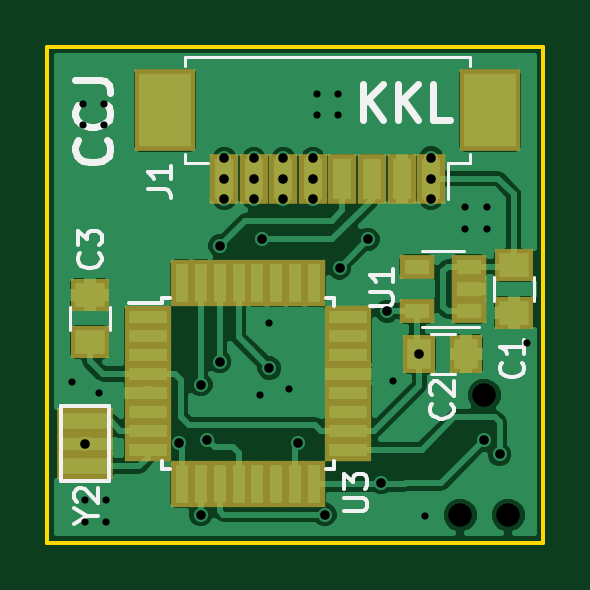
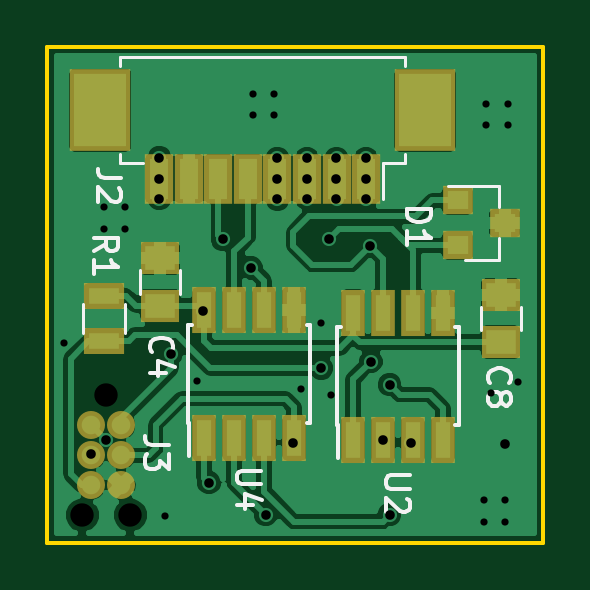
Circuit board: 11 layer files. Board 21.0 x 21.0 mm.
- bottom_copper: OCM40_modbus_board-B.Cu.gbl (60737 bytes)
- bottom_mask: OCM40_modbus_board-B.Mask.gbs (1567 bytes)
- paste: OCM40_modbus_board-B.Paste.gbp (1382 bytes)
- bottom_silk: OCM40_modbus_board-B.SilkS.gbo (6771 bytes)
- outline: OCM40_modbus_board-Edge.Cuts.gm1 (497 bytes)
- top_copper: OCM40_modbus_board-F.Cu.gtl (51232 bytes)
- top_mask: OCM40_modbus_board-F.Mask.gts (2042 bytes)
- paste: OCM40_modbus_board-F.Paste.gtp (2037 bytes)
- top_silk: OCM40_modbus_board-F.SilkS.gto (7185 bytes)
- drill: OCM40_modbus_board-NPTH.drl (83 bytes)
- drill: OCM40_modbus_board.drl (851 bytes)

=== bottom_copper: OCM40_modbus_board-B.Cu.gbl (60737 bytes, source omitted) ===
=== bottom_mask: OCM40_modbus_board-B.Mask.gbs ===
G04 #@! TF.FileFunction,Soldermask,Bot*
%FSLAX46Y46*%
G04 Gerber Fmt 4.6, Leading zero omitted, Abs format (unit mm)*
G04 Created by KiCad (PCBNEW 4.0.7) date 04/14/20 22:35:50*
%MOMM*%
%LPD*%
G01*
G04 APERTURE LIST*
%ADD10C,0.100000*%
%ADD11R,1.650000X1.400000*%
%ADD12R,1.300000X1.200000*%
%ADD13C,1.187000*%
%ADD14R,1.700000X1.100000*%
%ADD15R,1.000000X1.950000*%
%ADD16R,1.200000X2.100000*%
%ADD17R,2.600000X3.500000*%
G04 APERTURE END LIST*
D10*
D11*
X119800000Y-114500000D03*
X119800000Y-112500000D03*
D12*
X121625000Y-108500000D03*
X121625000Y-110400000D03*
X119625000Y-109450000D03*
D13*
X137135000Y-118020000D03*
X135865000Y-118020000D03*
X137135000Y-119290000D03*
X135865000Y-119290000D03*
X137135000Y-120560000D03*
X135865000Y-120560000D03*
D14*
X136600000Y-112550000D03*
X136600000Y-114450000D03*
D11*
X134220000Y-112950000D03*
X134220000Y-110950000D03*
D15*
X126055000Y-118650000D03*
X124785000Y-118650000D03*
X123515000Y-118650000D03*
X122245000Y-118650000D03*
X122245000Y-113250000D03*
X123515000Y-113250000D03*
X124785000Y-113250000D03*
X126055000Y-113250000D03*
D16*
X125500000Y-107575000D03*
X126750000Y-107575000D03*
X128000000Y-107575000D03*
X129250000Y-107575000D03*
X130500000Y-107575000D03*
X131750000Y-107575000D03*
X133000000Y-107575000D03*
X134250000Y-107575000D03*
D17*
X123000000Y-104675000D03*
X136750000Y-104675000D03*
D15*
X132355000Y-118550000D03*
X131085000Y-118550000D03*
X129815000Y-118550000D03*
X128545000Y-118550000D03*
X128545000Y-113150000D03*
X129815000Y-113150000D03*
X131085000Y-113150000D03*
X132355000Y-113150000D03*
M02*

=== paste: OCM40_modbus_board-B.Paste.gbp ===
G04 #@! TF.FileFunction,Paste,Bot*
%FSLAX46Y46*%
G04 Gerber Fmt 4.6, Leading zero omitted, Abs format (unit mm)*
G04 Created by KiCad (PCBNEW 4.0.7) date 04/14/20 22:35:50*
%MOMM*%
%LPD*%
G01*
G04 APERTURE LIST*
%ADD10C,0.100000*%
%ADD11R,1.250000X1.000000*%
%ADD12R,0.900000X0.800000*%
%ADD13R,1.300000X0.700000*%
%ADD14R,0.600000X1.550000*%
%ADD15R,0.800000X1.700000*%
%ADD16R,2.200000X3.100000*%
G04 APERTURE END LIST*
D10*
D11*
X119800000Y-114500000D03*
X119800000Y-112500000D03*
D12*
X121625000Y-108500000D03*
X121625000Y-110400000D03*
X119625000Y-109450000D03*
D13*
X136600000Y-112550000D03*
X136600000Y-114450000D03*
D11*
X134220000Y-112950000D03*
X134220000Y-110950000D03*
D14*
X126055000Y-118650000D03*
X124785000Y-118650000D03*
X123515000Y-118650000D03*
X122245000Y-118650000D03*
X122245000Y-113250000D03*
X123515000Y-113250000D03*
X124785000Y-113250000D03*
X126055000Y-113250000D03*
D15*
X125500000Y-107575000D03*
X126750000Y-107575000D03*
X128000000Y-107575000D03*
X129250000Y-107575000D03*
X130500000Y-107575000D03*
X131750000Y-107575000D03*
X133000000Y-107575000D03*
X134250000Y-107575000D03*
D16*
X123000000Y-104675000D03*
X136750000Y-104675000D03*
D14*
X132355000Y-118550000D03*
X131085000Y-118550000D03*
X129815000Y-118550000D03*
X128545000Y-118550000D03*
X128545000Y-113150000D03*
X129815000Y-113150000D03*
X131085000Y-113150000D03*
X132355000Y-113150000D03*
M02*

=== bottom_silk: OCM40_modbus_board-B.SilkS.gbo ===
G04 #@! TF.FileFunction,Legend,Bot*
%FSLAX46Y46*%
G04 Gerber Fmt 4.6, Leading zero omitted, Abs format (unit mm)*
G04 Created by KiCad (PCBNEW 4.0.7) date 04/14/20 22:35:50*
%MOMM*%
%LPD*%
G01*
G04 APERTURE LIST*
%ADD10C,0.100000*%
%ADD11C,0.120000*%
%ADD12C,0.150000*%
G04 APERTURE END LIST*
D10*
D11*
X120650000Y-113000000D02*
X120650000Y-114000000D01*
X118950000Y-114000000D02*
X118950000Y-113000000D01*
X119865000Y-111030000D02*
X119865000Y-110100000D01*
X119865000Y-107870000D02*
X119865000Y-108800000D01*
X119865000Y-107870000D02*
X122025000Y-107870000D01*
X119865000Y-111030000D02*
X121325000Y-111030000D01*
X137480000Y-114100000D02*
X137480000Y-112900000D01*
X135720000Y-112900000D02*
X135720000Y-114100000D01*
X135070000Y-111450000D02*
X135070000Y-112450000D01*
X133370000Y-112450000D02*
X133370000Y-111450000D01*
D12*
X126725000Y-118025000D02*
X126675000Y-118025000D01*
X126725000Y-113875000D02*
X126580000Y-113875000D01*
X121575000Y-113875000D02*
X121720000Y-113875000D01*
X121575000Y-118025000D02*
X121720000Y-118025000D01*
X126725000Y-118025000D02*
X126725000Y-113875000D01*
X121575000Y-118025000D02*
X121575000Y-113875000D01*
X126675000Y-118025000D02*
X126675000Y-119425000D01*
D11*
X134950000Y-106925000D02*
X135900000Y-106925000D01*
X135900000Y-106925000D02*
X135900000Y-106525000D01*
X124800000Y-106925000D02*
X123850000Y-106925000D01*
X123850000Y-106925000D02*
X123850000Y-106525000D01*
X135900000Y-102825000D02*
X135900000Y-102425000D01*
X135900000Y-102425000D02*
X129875000Y-102425000D01*
X123850000Y-102825000D02*
X123850000Y-102425000D01*
X123850000Y-102425000D02*
X129875000Y-102425000D01*
X124800000Y-106925000D02*
X124800000Y-108425000D01*
D12*
X133025000Y-117925000D02*
X132975000Y-117925000D01*
X133025000Y-113775000D02*
X132880000Y-113775000D01*
X127875000Y-113775000D02*
X128020000Y-113775000D01*
X127875000Y-117925000D02*
X128020000Y-117925000D01*
X133025000Y-117925000D02*
X133025000Y-113775000D01*
X127875000Y-117925000D02*
X127875000Y-113775000D01*
X132975000Y-117925000D02*
X132975000Y-119325000D01*
X120257143Y-116233334D02*
X120304762Y-116185715D01*
X120352381Y-116042858D01*
X120352381Y-115947620D01*
X120304762Y-115804762D01*
X120209524Y-115709524D01*
X120114286Y-115661905D01*
X119923810Y-115614286D01*
X119780952Y-115614286D01*
X119590476Y-115661905D01*
X119495238Y-115709524D01*
X119400000Y-115804762D01*
X119352381Y-115947620D01*
X119352381Y-116042858D01*
X119400000Y-116185715D01*
X119447619Y-116233334D01*
X119780952Y-116804762D02*
X119733333Y-116709524D01*
X119685714Y-116661905D01*
X119590476Y-116614286D01*
X119542857Y-116614286D01*
X119447619Y-116661905D01*
X119400000Y-116709524D01*
X119352381Y-116804762D01*
X119352381Y-116995239D01*
X119400000Y-117090477D01*
X119447619Y-117138096D01*
X119542857Y-117185715D01*
X119590476Y-117185715D01*
X119685714Y-117138096D01*
X119733333Y-117090477D01*
X119780952Y-116995239D01*
X119780952Y-116804762D01*
X119828571Y-116709524D01*
X119876190Y-116661905D01*
X119971429Y-116614286D01*
X120161905Y-116614286D01*
X120257143Y-116661905D01*
X120304762Y-116709524D01*
X120352381Y-116804762D01*
X120352381Y-116995239D01*
X120304762Y-117090477D01*
X120257143Y-117138096D01*
X120161905Y-117185715D01*
X119971429Y-117185715D01*
X119876190Y-117138096D01*
X119828571Y-117090477D01*
X119780952Y-116995239D01*
X123752381Y-108861905D02*
X122752381Y-108861905D01*
X122752381Y-109100000D01*
X122800000Y-109242858D01*
X122895238Y-109338096D01*
X122990476Y-109385715D01*
X123180952Y-109433334D01*
X123323810Y-109433334D01*
X123514286Y-109385715D01*
X123609524Y-109338096D01*
X123704762Y-109242858D01*
X123752381Y-109100000D01*
X123752381Y-108861905D01*
X123752381Y-110385715D02*
X123752381Y-109814286D01*
X123752381Y-110100000D02*
X122752381Y-110100000D01*
X122895238Y-110004762D01*
X122990476Y-109909524D01*
X123038095Y-109814286D01*
X133852381Y-118866667D02*
X134566667Y-118866667D01*
X134709524Y-118819047D01*
X134804762Y-118723809D01*
X134852381Y-118580952D01*
X134852381Y-118485714D01*
X133852381Y-119247619D02*
X133852381Y-119866667D01*
X134233333Y-119533333D01*
X134233333Y-119676191D01*
X134280952Y-119771429D01*
X134328571Y-119819048D01*
X134423810Y-119866667D01*
X134661905Y-119866667D01*
X134757143Y-119819048D01*
X134804762Y-119771429D01*
X134852381Y-119676191D01*
X134852381Y-119390476D01*
X134804762Y-119295238D01*
X134757143Y-119247619D01*
X137002381Y-110658334D02*
X136526190Y-110325000D01*
X137002381Y-110086905D02*
X136002381Y-110086905D01*
X136002381Y-110467858D01*
X136050000Y-110563096D01*
X136097619Y-110610715D01*
X136192857Y-110658334D01*
X136335714Y-110658334D01*
X136430952Y-110610715D01*
X136478571Y-110563096D01*
X136526190Y-110467858D01*
X136526190Y-110086905D01*
X137002381Y-111610715D02*
X137002381Y-111039286D01*
X137002381Y-111325000D02*
X136002381Y-111325000D01*
X136145238Y-111229762D01*
X136240476Y-111134524D01*
X136288095Y-111039286D01*
X134557143Y-114933334D02*
X134604762Y-114885715D01*
X134652381Y-114742858D01*
X134652381Y-114647620D01*
X134604762Y-114504762D01*
X134509524Y-114409524D01*
X134414286Y-114361905D01*
X134223810Y-114314286D01*
X134080952Y-114314286D01*
X133890476Y-114361905D01*
X133795238Y-114409524D01*
X133700000Y-114504762D01*
X133652381Y-114647620D01*
X133652381Y-114742858D01*
X133700000Y-114885715D01*
X133747619Y-114933334D01*
X133985714Y-115790477D02*
X134652381Y-115790477D01*
X133604762Y-115552381D02*
X134319048Y-115314286D01*
X134319048Y-115933334D01*
X123652381Y-120138095D02*
X124461905Y-120138095D01*
X124557143Y-120185714D01*
X124604762Y-120233333D01*
X124652381Y-120328571D01*
X124652381Y-120519048D01*
X124604762Y-120614286D01*
X124557143Y-120661905D01*
X124461905Y-120709524D01*
X123652381Y-120709524D01*
X123747619Y-121138095D02*
X123700000Y-121185714D01*
X123652381Y-121280952D01*
X123652381Y-121519048D01*
X123700000Y-121614286D01*
X123747619Y-121661905D01*
X123842857Y-121709524D01*
X123938095Y-121709524D01*
X124080952Y-121661905D01*
X124652381Y-121090476D01*
X124652381Y-121709524D01*
X135852381Y-107566667D02*
X136566667Y-107566667D01*
X136709524Y-107519047D01*
X136804762Y-107423809D01*
X136852381Y-107280952D01*
X136852381Y-107185714D01*
X135947619Y-107995238D02*
X135900000Y-108042857D01*
X135852381Y-108138095D01*
X135852381Y-108376191D01*
X135900000Y-108471429D01*
X135947619Y-108519048D01*
X136042857Y-108566667D01*
X136138095Y-108566667D01*
X136280952Y-108519048D01*
X136852381Y-107947619D01*
X136852381Y-108566667D01*
X129952381Y-119938095D02*
X130761905Y-119938095D01*
X130857143Y-119985714D01*
X130904762Y-120033333D01*
X130952381Y-120128571D01*
X130952381Y-120319048D01*
X130904762Y-120414286D01*
X130857143Y-120461905D01*
X130761905Y-120509524D01*
X129952381Y-120509524D01*
X130285714Y-121414286D02*
X130952381Y-121414286D01*
X129904762Y-121176190D02*
X130619048Y-120938095D01*
X130619048Y-121557143D01*
M02*

=== outline: OCM40_modbus_board-Edge.Cuts.gm1 ===
G04 #@! TF.FileFunction,Profile,NP*
%FSLAX46Y46*%
G04 Gerber Fmt 4.6, Leading zero omitted, Abs format (unit mm)*
G04 Created by KiCad (PCBNEW 4.0.7) date 04/14/20 22:35:50*
%MOMM*%
%LPD*%
G01*
G04 APERTURE LIST*
%ADD10C,0.100000*%
%ADD11C,0.150000*%
G04 APERTURE END LIST*
D10*
D11*
X118000000Y-123000000D02*
X139000000Y-123000000D01*
X118000000Y-102000000D02*
X118000000Y-123000000D01*
X139000000Y-102000000D02*
X118000000Y-102000000D01*
X139000000Y-123000000D02*
X139000000Y-102000000D01*
M02*

=== top_copper: OCM40_modbus_board-F.Cu.gtl (51232 bytes, source omitted) ===
=== top_mask: OCM40_modbus_board-F.Mask.gts ===
G04 #@! TF.FileFunction,Soldermask,Top*
%FSLAX46Y46*%
G04 Gerber Fmt 4.6, Leading zero omitted, Abs format (unit mm)*
G04 Created by KiCad (PCBNEW 4.0.7) date 04/14/20 22:35:50*
%MOMM*%
%LPD*%
G01*
G04 APERTURE LIST*
%ADD10C,0.100000*%
%ADD11R,1.650000X1.400000*%
%ADD12R,1.400000X1.650000*%
%ADD13R,1.460000X1.050000*%
%ADD14R,2.000000X0.950000*%
%ADD15R,0.950000X2.000000*%
%ADD16R,2.400000X1.100000*%
%ADD17R,2.400000X0.900000*%
%ADD18R,1.200000X2.100000*%
%ADD19R,2.600000X3.500000*%
G04 APERTURE END LIST*
D10*
D11*
X137750000Y-111250000D03*
X137750000Y-113250000D03*
D12*
X133750000Y-115000000D03*
X135750000Y-115000000D03*
D11*
X119800000Y-114500000D03*
X119800000Y-112500000D03*
D13*
X135850000Y-113200000D03*
X135850000Y-112250000D03*
X135850000Y-111300000D03*
X133650000Y-111300000D03*
X133650000Y-113200000D03*
D14*
X122250000Y-113450000D03*
X122250000Y-114250000D03*
X122250000Y-115050000D03*
X122250000Y-115850000D03*
X122250000Y-116650000D03*
X122250000Y-117450000D03*
X122250000Y-118250000D03*
X122250000Y-119050000D03*
D15*
X123700000Y-120500000D03*
X124500000Y-120500000D03*
X125300000Y-120500000D03*
X126100000Y-120500000D03*
X126900000Y-120500000D03*
X127700000Y-120500000D03*
X128500000Y-120500000D03*
X129300000Y-120500000D03*
D14*
X130750000Y-119050000D03*
X130750000Y-118250000D03*
X130750000Y-117450000D03*
X130750000Y-116650000D03*
X130750000Y-115850000D03*
X130750000Y-115050000D03*
X130750000Y-114250000D03*
X130750000Y-113450000D03*
D15*
X129300000Y-112000000D03*
X128500000Y-112000000D03*
X127700000Y-112000000D03*
X126900000Y-112000000D03*
X126100000Y-112000000D03*
X125300000Y-112000000D03*
X124500000Y-112000000D03*
X123700000Y-112000000D03*
D16*
X119600000Y-119750000D03*
D17*
X119600000Y-118800000D03*
D16*
X119600000Y-117850000D03*
D18*
X134250000Y-107575000D03*
X133000000Y-107575000D03*
X131750000Y-107575000D03*
X130500000Y-107575000D03*
X129250000Y-107575000D03*
X128000000Y-107575000D03*
X126750000Y-107575000D03*
X125500000Y-107575000D03*
D19*
X136750000Y-104675000D03*
X123000000Y-104675000D03*
M02*

=== paste: OCM40_modbus_board-F.Paste.gtp ===
G04 #@! TF.FileFunction,Paste,Top*
%FSLAX46Y46*%
G04 Gerber Fmt 4.6, Leading zero omitted, Abs format (unit mm)*
G04 Created by KiCad (PCBNEW 4.0.7) date 04/14/20 22:35:50*
%MOMM*%
%LPD*%
G01*
G04 APERTURE LIST*
%ADD10C,0.100000*%
%ADD11R,1.250000X1.000000*%
%ADD12R,1.000000X1.250000*%
%ADD13R,1.060000X0.650000*%
%ADD14R,1.600000X0.550000*%
%ADD15R,0.550000X1.600000*%
%ADD16R,2.000000X0.700000*%
%ADD17R,2.000000X0.500000*%
%ADD18R,0.800000X1.700000*%
%ADD19R,2.200000X3.100000*%
G04 APERTURE END LIST*
D10*
D11*
X137750000Y-111250000D03*
X137750000Y-113250000D03*
D12*
X133750000Y-115000000D03*
X135750000Y-115000000D03*
D11*
X119800000Y-114500000D03*
X119800000Y-112500000D03*
D13*
X135850000Y-113200000D03*
X135850000Y-112250000D03*
X135850000Y-111300000D03*
X133650000Y-111300000D03*
X133650000Y-113200000D03*
D14*
X122250000Y-113450000D03*
X122250000Y-114250000D03*
X122250000Y-115050000D03*
X122250000Y-115850000D03*
X122250000Y-116650000D03*
X122250000Y-117450000D03*
X122250000Y-118250000D03*
X122250000Y-119050000D03*
D15*
X123700000Y-120500000D03*
X124500000Y-120500000D03*
X125300000Y-120500000D03*
X126100000Y-120500000D03*
X126900000Y-120500000D03*
X127700000Y-120500000D03*
X128500000Y-120500000D03*
X129300000Y-120500000D03*
D14*
X130750000Y-119050000D03*
X130750000Y-118250000D03*
X130750000Y-117450000D03*
X130750000Y-116650000D03*
X130750000Y-115850000D03*
X130750000Y-115050000D03*
X130750000Y-114250000D03*
X130750000Y-113450000D03*
D15*
X129300000Y-112000000D03*
X128500000Y-112000000D03*
X127700000Y-112000000D03*
X126900000Y-112000000D03*
X126100000Y-112000000D03*
X125300000Y-112000000D03*
X124500000Y-112000000D03*
X123700000Y-112000000D03*
D16*
X119600000Y-119750000D03*
D17*
X119600000Y-118800000D03*
D16*
X119600000Y-117850000D03*
D18*
X134250000Y-107575000D03*
X133000000Y-107575000D03*
X131750000Y-107575000D03*
X130500000Y-107575000D03*
X129250000Y-107575000D03*
X128000000Y-107575000D03*
X126750000Y-107575000D03*
X125500000Y-107575000D03*
D19*
X136750000Y-104675000D03*
X123000000Y-104675000D03*
M02*

=== top_silk: OCM40_modbus_board-F.SilkS.gto ===
G04 #@! TF.FileFunction,Legend,Top*
%FSLAX46Y46*%
G04 Gerber Fmt 4.6, Leading zero omitted, Abs format (unit mm)*
G04 Created by KiCad (PCBNEW 4.0.7) date 04/14/20 22:35:50*
%MOMM*%
%LPD*%
G01*
G04 APERTURE LIST*
%ADD10C,0.100000*%
%ADD11C,0.300000*%
%ADD12C,0.120000*%
%ADD13C,0.150000*%
G04 APERTURE END LIST*
D10*
D11*
X131350000Y-105078571D02*
X131350000Y-103578571D01*
X132207143Y-105078571D02*
X131564286Y-104221429D01*
X132207143Y-103578571D02*
X131350000Y-104435714D01*
X132850000Y-105078571D02*
X132850000Y-103578571D01*
X133707143Y-105078571D02*
X133064286Y-104221429D01*
X133707143Y-103578571D02*
X132850000Y-104435714D01*
X135064286Y-105078571D02*
X134350000Y-105078571D01*
X134350000Y-103578571D01*
X120535714Y-105957142D02*
X120607143Y-106028571D01*
X120678571Y-106242857D01*
X120678571Y-106385714D01*
X120607143Y-106599999D01*
X120464286Y-106742857D01*
X120321429Y-106814285D01*
X120035714Y-106885714D01*
X119821429Y-106885714D01*
X119535714Y-106814285D01*
X119392857Y-106742857D01*
X119250000Y-106599999D01*
X119178571Y-106385714D01*
X119178571Y-106242857D01*
X119250000Y-106028571D01*
X119321429Y-105957142D01*
X120535714Y-104457142D02*
X120607143Y-104528571D01*
X120678571Y-104742857D01*
X120678571Y-104885714D01*
X120607143Y-105099999D01*
X120464286Y-105242857D01*
X120321429Y-105314285D01*
X120035714Y-105385714D01*
X119821429Y-105385714D01*
X119535714Y-105314285D01*
X119392857Y-105242857D01*
X119250000Y-105099999D01*
X119178571Y-104885714D01*
X119178571Y-104742857D01*
X119250000Y-104528571D01*
X119321429Y-104457142D01*
X119178571Y-103385714D02*
X120250000Y-103385714D01*
X120464286Y-103457142D01*
X120607143Y-103599999D01*
X120678571Y-103814285D01*
X120678571Y-103957142D01*
D12*
X138600000Y-112750000D02*
X138600000Y-111750000D01*
X136900000Y-111750000D02*
X136900000Y-112750000D01*
X135250000Y-114150000D02*
X134250000Y-114150000D01*
X134250000Y-115850000D02*
X135250000Y-115850000D01*
X118950000Y-113000000D02*
X118950000Y-114000000D01*
X120650000Y-114000000D02*
X120650000Y-113000000D01*
X135650000Y-110640000D02*
X133850000Y-110640000D01*
X133850000Y-113860000D02*
X136300000Y-113860000D01*
D13*
X122875000Y-112625000D02*
X122875000Y-112850000D01*
X130125000Y-112625000D02*
X130125000Y-112950000D01*
X130125000Y-119875000D02*
X130125000Y-119550000D01*
X122875000Y-119875000D02*
X122875000Y-119550000D01*
X122875000Y-112625000D02*
X123200000Y-112625000D01*
X122875000Y-119875000D02*
X123200000Y-119875000D01*
X130125000Y-119875000D02*
X129800000Y-119875000D01*
X130125000Y-112625000D02*
X129800000Y-112625000D01*
X122875000Y-112850000D02*
X121450000Y-112850000D01*
X120600000Y-117200000D02*
X120600000Y-120400000D01*
X118600000Y-117200000D02*
X120600000Y-117200000D01*
X118600000Y-120400000D02*
X118600000Y-117200000D01*
X120600000Y-120400000D02*
X118600000Y-120400000D01*
D12*
X124800000Y-106925000D02*
X123850000Y-106925000D01*
X123850000Y-106925000D02*
X123850000Y-106525000D01*
X134950000Y-106925000D02*
X135900000Y-106925000D01*
X135900000Y-106925000D02*
X135900000Y-106525000D01*
X123850000Y-102825000D02*
X123850000Y-102425000D01*
X123850000Y-102425000D02*
X129875000Y-102425000D01*
X135900000Y-102825000D02*
X135900000Y-102425000D01*
X135900000Y-102425000D02*
X129875000Y-102425000D01*
X134950000Y-106925000D02*
X134950000Y-108425000D01*
D13*
X138082143Y-115366666D02*
X138129762Y-115414285D01*
X138177381Y-115557142D01*
X138177381Y-115652380D01*
X138129762Y-115795238D01*
X138034524Y-115890476D01*
X137939286Y-115938095D01*
X137748810Y-115985714D01*
X137605952Y-115985714D01*
X137415476Y-115938095D01*
X137320238Y-115890476D01*
X137225000Y-115795238D01*
X137177381Y-115652380D01*
X137177381Y-115557142D01*
X137225000Y-115414285D01*
X137272619Y-115366666D01*
X138177381Y-114414285D02*
X138177381Y-114985714D01*
X138177381Y-114700000D02*
X137177381Y-114700000D01*
X137320238Y-114795238D01*
X137415476Y-114890476D01*
X137463095Y-114985714D01*
X135107143Y-117116666D02*
X135154762Y-117164285D01*
X135202381Y-117307142D01*
X135202381Y-117402380D01*
X135154762Y-117545238D01*
X135059524Y-117640476D01*
X134964286Y-117688095D01*
X134773810Y-117735714D01*
X134630952Y-117735714D01*
X134440476Y-117688095D01*
X134345238Y-117640476D01*
X134250000Y-117545238D01*
X134202381Y-117402380D01*
X134202381Y-117307142D01*
X134250000Y-117164285D01*
X134297619Y-117116666D01*
X134297619Y-116735714D02*
X134250000Y-116688095D01*
X134202381Y-116592857D01*
X134202381Y-116354761D01*
X134250000Y-116259523D01*
X134297619Y-116211904D01*
X134392857Y-116164285D01*
X134488095Y-116164285D01*
X134630952Y-116211904D01*
X135202381Y-116783333D01*
X135202381Y-116164285D01*
X120207143Y-110741666D02*
X120254762Y-110789285D01*
X120302381Y-110932142D01*
X120302381Y-111027380D01*
X120254762Y-111170238D01*
X120159524Y-111265476D01*
X120064286Y-111313095D01*
X119873810Y-111360714D01*
X119730952Y-111360714D01*
X119540476Y-111313095D01*
X119445238Y-111265476D01*
X119350000Y-111170238D01*
X119302381Y-111027380D01*
X119302381Y-110932142D01*
X119350000Y-110789285D01*
X119397619Y-110741666D01*
X119302381Y-110408333D02*
X119302381Y-109789285D01*
X119683333Y-110122619D01*
X119683333Y-109979761D01*
X119730952Y-109884523D01*
X119778571Y-109836904D01*
X119873810Y-109789285D01*
X120111905Y-109789285D01*
X120207143Y-109836904D01*
X120254762Y-109884523D01*
X120302381Y-109979761D01*
X120302381Y-110265476D01*
X120254762Y-110360714D01*
X120207143Y-110408333D01*
X131652381Y-112961905D02*
X132461905Y-112961905D01*
X132557143Y-112914286D01*
X132604762Y-112866667D01*
X132652381Y-112771429D01*
X132652381Y-112580952D01*
X132604762Y-112485714D01*
X132557143Y-112438095D01*
X132461905Y-112390476D01*
X131652381Y-112390476D01*
X132652381Y-111390476D02*
X132652381Y-111961905D01*
X132652381Y-111676191D02*
X131652381Y-111676191D01*
X131795238Y-111771429D01*
X131890476Y-111866667D01*
X131938095Y-111961905D01*
X130552381Y-121661905D02*
X131361905Y-121661905D01*
X131457143Y-121614286D01*
X131504762Y-121566667D01*
X131552381Y-121471429D01*
X131552381Y-121280952D01*
X131504762Y-121185714D01*
X131457143Y-121138095D01*
X131361905Y-121090476D01*
X130552381Y-121090476D01*
X130552381Y-120709524D02*
X130552381Y-120090476D01*
X130933333Y-120423810D01*
X130933333Y-120280952D01*
X130980952Y-120185714D01*
X131028571Y-120138095D01*
X131123810Y-120090476D01*
X131361905Y-120090476D01*
X131457143Y-120138095D01*
X131504762Y-120185714D01*
X131552381Y-120280952D01*
X131552381Y-120566667D01*
X131504762Y-120661905D01*
X131457143Y-120709524D01*
X119676190Y-121876191D02*
X120152381Y-121876191D01*
X119152381Y-122209524D02*
X119676190Y-121876191D01*
X119152381Y-121542857D01*
X119247619Y-121257143D02*
X119200000Y-121209524D01*
X119152381Y-121114286D01*
X119152381Y-120876190D01*
X119200000Y-120780952D01*
X119247619Y-120733333D01*
X119342857Y-120685714D01*
X119438095Y-120685714D01*
X119580952Y-120733333D01*
X120152381Y-121304762D01*
X120152381Y-120685714D01*
X122252381Y-108033333D02*
X122966667Y-108033333D01*
X123109524Y-108080953D01*
X123204762Y-108176191D01*
X123252381Y-108319048D01*
X123252381Y-108414286D01*
X123252381Y-107033333D02*
X123252381Y-107604762D01*
X123252381Y-107319048D02*
X122252381Y-107319048D01*
X122395238Y-107414286D01*
X122490476Y-107509524D01*
X122538095Y-107604762D01*
M02*

=== drill: OCM40_modbus_board-NPTH.drl ===
M48
INCH,TZ
T1C0.039
%
G90
G05
T1
X53340Y-47965
X53740Y-45965
X54140Y-47965
T0
M30

=== drill: OCM40_modbus_board.drl ===
M48
INCH,TZ
T1C0.012
T2C0.016
%
G90
G05
T1
X46870Y-45748
X47047Y-41102
X47047Y-41457
X47087Y-47717
X47087Y-48071
X47323Y-45925
X47402Y-41102
X47402Y-41457
X47441Y-47717
X47441Y-48071
X50000Y-45965
X50157Y-44764
X50492Y-45866
X50945Y-40945
X50945Y-41299
X51299Y-40945
X51299Y-41299
X52224Y-45728
X52756Y-47982
X53425Y-42835
X53425Y-43189
X53780Y-42835
X53780Y-43189
X54449Y-45098
T2
X47087Y-46772
X48661Y-46752
X49016Y-45787
X49016Y-47953
X49128Y-46713
X49331Y-45404
X49341Y-43474
X49409Y-42018
X49409Y-42352
X49409Y-42687
X49902Y-42018
X49902Y-42352
X49902Y-42687
X50030Y-43366
X50157Y-45512
X50394Y-42018
X50394Y-42352
X50394Y-42687
X50630Y-46752
X50886Y-42018
X50886Y-42352
X50886Y-42697
X51083Y-47953
X51329Y-43839
X51801Y-43366
X52028Y-47421
X52126Y-44567
X52657Y-45276
X52854Y-42008
X52854Y-42352
X52854Y-42687
X53740Y-46713
X53996Y-46949
T0
M30
